6-way image classification set "images" from GitHub (2026-1-NCC5/Projeto10); label vocabulary: acucar, arroz, cafe, feijao, macarrao, outros.

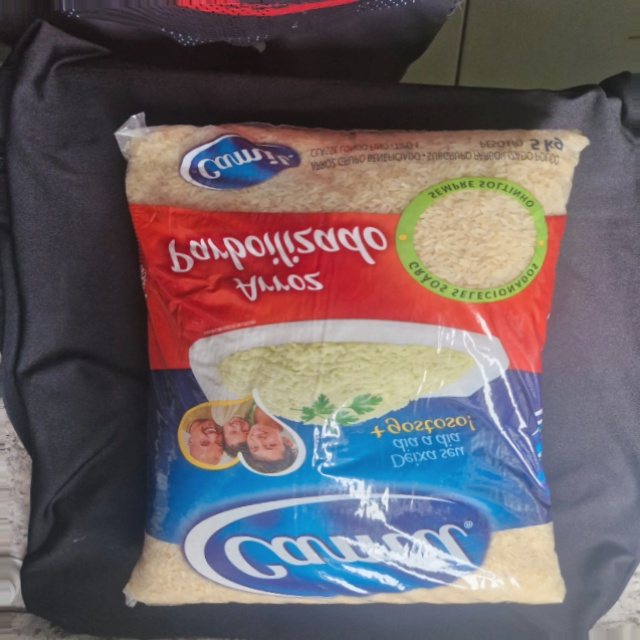
Label: arroz

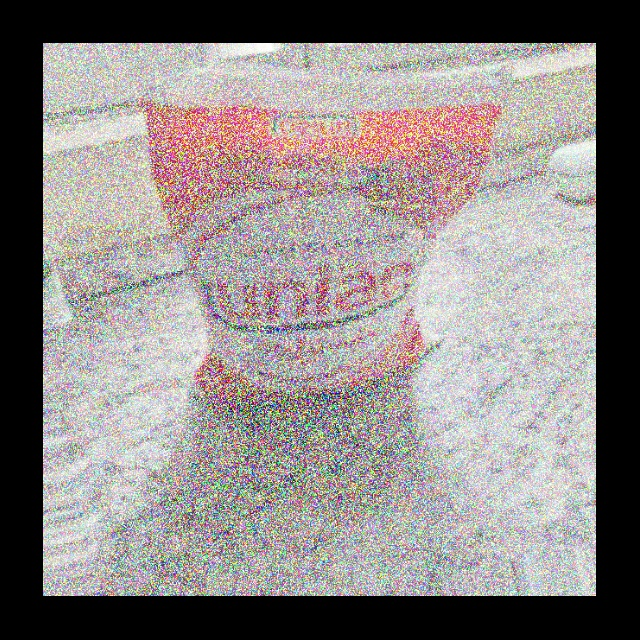
Label: outros

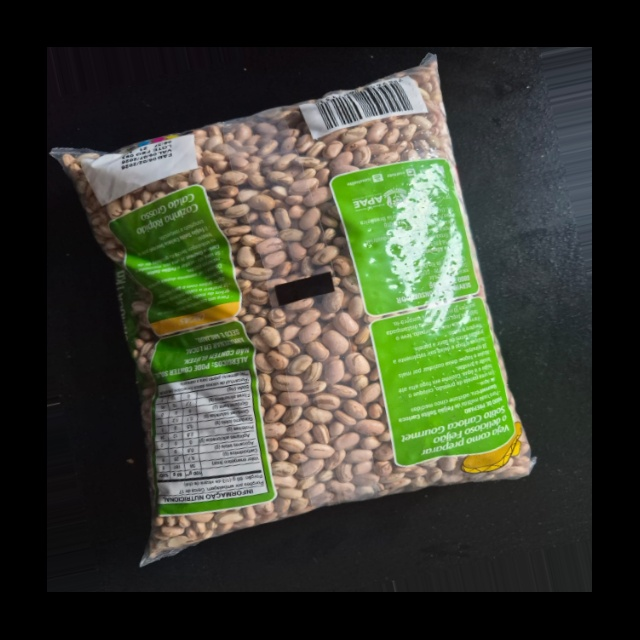
Label: feijao

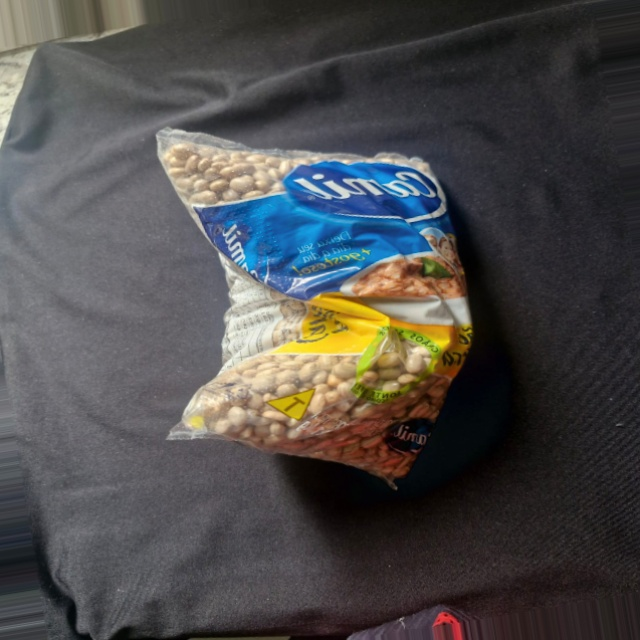
Label: feijao

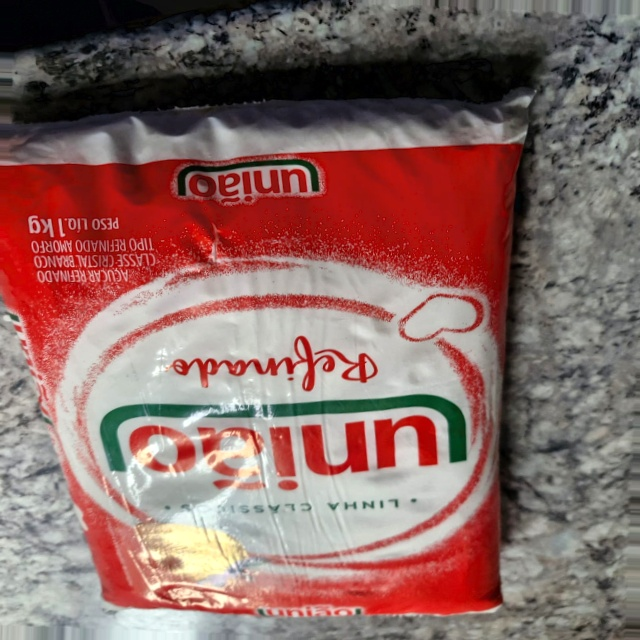
Label: acucar

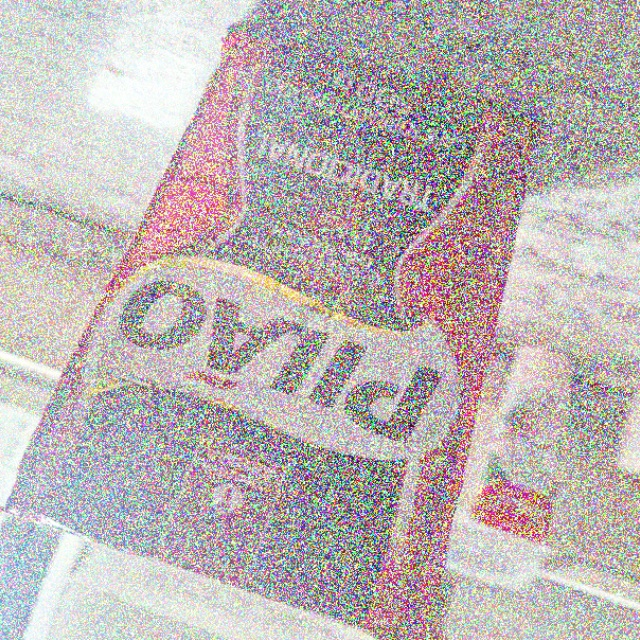
Label: outros
